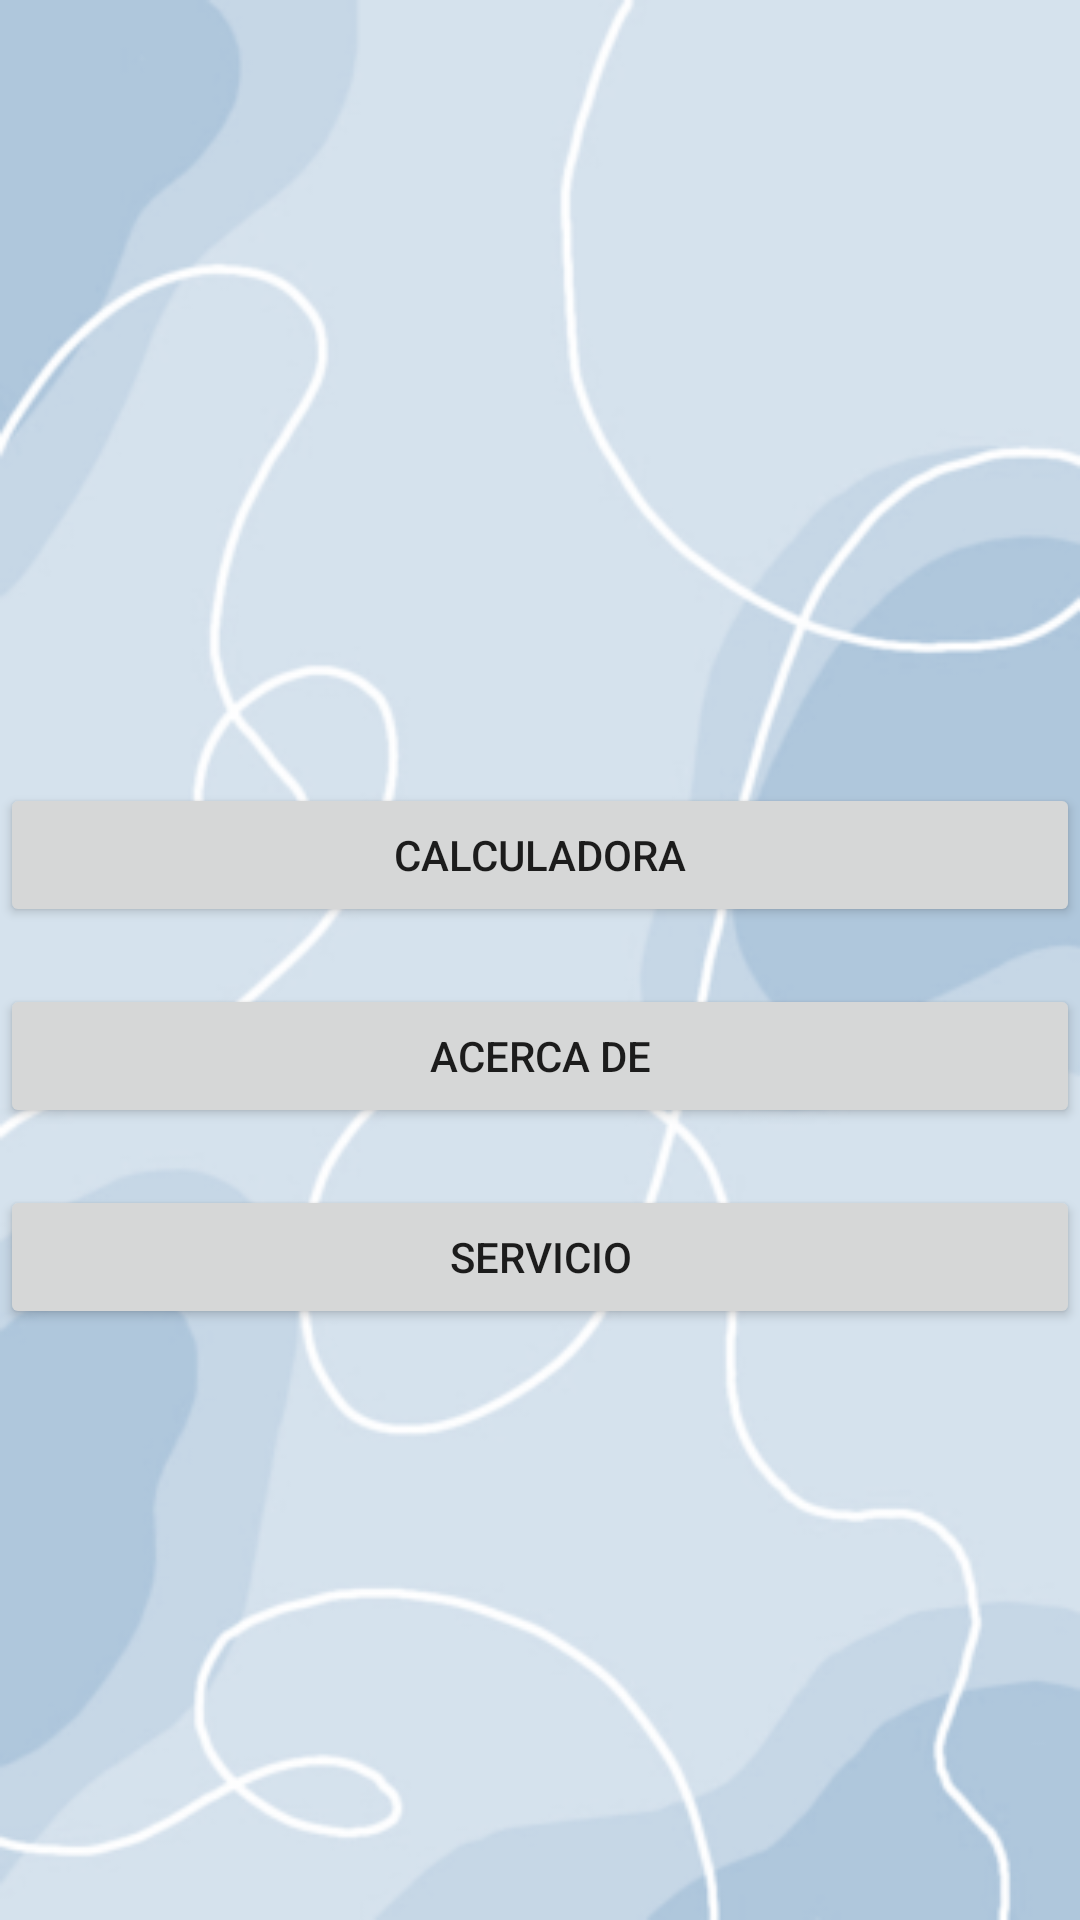

Produce the Android XML layout that renders to this screen, including the resource entries it uses.
<!-- AndroidManifest.xml: application theme Theme.Proyecto3parcial -->
<!-- res/layout/activity_main_menu.xml -->
<?xml version="1.0" encoding="utf-8"?>
<LinearLayout xmlns:android="http://schemas.android.com/apk/res/android"
    xmlns:app="http://schemas.android.com/apk/res-auto"
    xmlns:tools="http://schemas.android.com/tools"
    android:layout_width="match_parent"
    android:layout_height="match_parent"
    android:orientation="vertical"
    android:background="@drawable/wallpaper2">
    tools:context=".MainActivityMenu" >

    <TextView
        android:id="@+id/textView17"
        android:layout_width="match_parent"
        android:layout_height="261dp"
        android:text=" " />

    <Button
        android:id="@+id/btn_cal"
        android:layout_width="match_parent"
        android:layout_height="wrap_content"
        android:onClick="abrircalculadora"
        android:text="Calculadora" />

    <TextView
        android:id="@+id/textView16"
        android:layout_width="match_parent"
        android:layout_height="wrap_content"
        android:text=" " />

    <Button
        android:id="@+id/btn_acer"
        android:layout_width="match_parent"
        android:layout_height="wrap_content"
        android:onClick="abriracerca"
        android:text="Acerca De" />

    <TextView
        android:id="@+id/textView5"
        android:layout_width="match_parent"
        android:layout_height="wrap_content"
        android:text=" " />

    <Button
        android:id="@+id/btn_ser"
        android:layout_width="match_parent"
        android:layout_height="wrap_content"
        android:onClick="abrirservicio"
        android:text="Servicio" />

    <TextView
        android:id="@+id/textView7"
        android:layout_width="match_parent"
        android:layout_height="286dp"
        android:text=" " />

</LinearLayout>
<!-- resources referenced by this layout -->
<resources>
  <!-- drawable wallpaper2: png bitmap (drawable-mdpi, 58905 bytes) -->
  <style name="Theme.Proyecto3parcial" parent="Theme.MaterialComponents.DayNight.DarkActionBar">
          
          <item name="colorPrimary">@color/purple_500</item>
          <item name="colorPrimaryVariant">@color/purple_700</item>
          <item name="colorOnPrimary">@color/white</item>
          
          <item name="colorSecondary">@color/teal_200</item>
          <item name="colorSecondaryVariant">@color/teal_700</item>
          <item name="colorOnSecondary">@color/black</item>
          
          <item name="android:statusBarColor" tools:targetApi="l">?attr/colorPrimaryVariant</item>
          
      </style>
  <color name="purple_500">#CBFF9800</color>
  <color name="purple_700">#B7FF5722</color>
  <color name="white">#FFFFFFFF</color>
  <color name="teal_200">#FF03DAC5</color>
  <color name="teal_700">#FF018786</color>
  <color name="black">#FF000000</color>
</resources>
